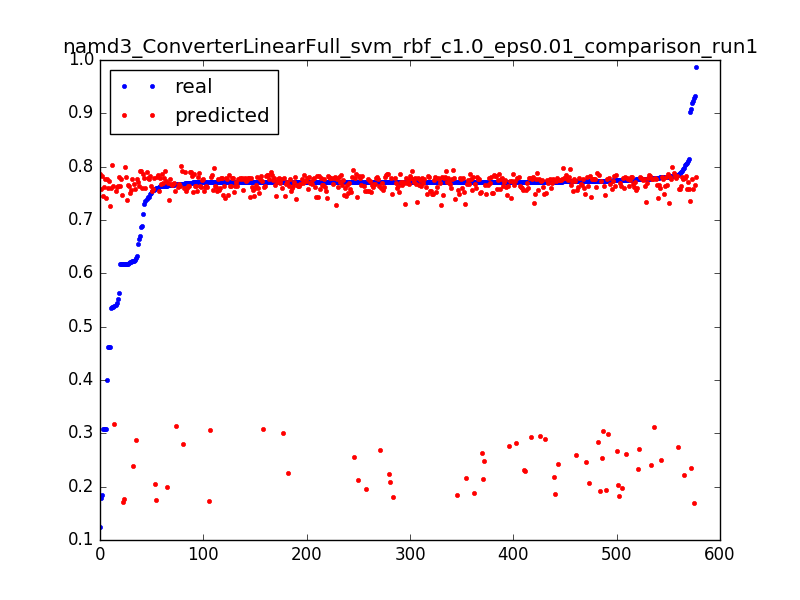

The table this chart was drawn from, first rows:
0.6887656789674604, 0.760625005122, 0.0031847133757961785
0.7684, 0.7604, 0.006369
0.7699, 0.7602, 0.009554
0.7712, 0.7599, 0.01274
0.7709, 0.7597, 0.01592
0.771, 0.7595, 0.01911
0.4623, 0.7593, 0.02229
0.4009, 0.7772, 0.003185
0.7654, 0.7764, 0.006369
0.7717, 0.7757, 0.009554
0.7708, 0.775, 0.01274
0.771, 0.7743, 0.01592
0.7726, 0.7735, 0.01911
0.4625, 0.7728, 0.02229
0.1238, 0.7864, 0.003185
0.7807, 0.786, 0.006369
0.7107, 0.7857, 0.009554
0.7704, 0.7854, 0.01274
0.7742, 0.7851, 0.01592
0.7772, 0.7847, 0.01911
0.771, 0.7844, 0.02229
0.7723, 0.7841, 0.02548
0.771, 0.7838, 0.02866
0.771, 0.7835, 0.03185
0.7712, 0.7832, 0.03503
0.7711, 0.7829, 0.03822
0.7828, 0.7827, 0.0414
0.7714, 0.7824, 0.04459
0.7741, 0.7821, 0.04777
0.7774, 0.7819, 0.05096
0.7711, 0.7816, 0.05414
0.7798, 0.7814, 0.05732
0.7763, 0.7811, 0.06051
0.7803, 0.7809, 0.06369
0.7712, 0.7807, 0.06688
0.7712, 0.7804, 0.07006
0.7711, 0.7802, 0.07325
0.7756, 0.78, 0.07643
0.7748, 0.7798, 0.07962
0.7711, 0.7796, 0.0828
0.7711, 0.7794, 0.08599
0.7711, 0.7792, 0.08917
0.7711, 0.779, 0.09236
0.7712, 0.7788, 0.09554
0.7712, 0.7787, 0.09873
0.7712, 0.7785, 0.1019
0.7711, 0.7784, 0.1051
0.7713, 0.7782, 0.1083
0.7711, 0.7781, 0.1115
0.7711, 0.7779, 0.1146
0.7712, 0.7778, 0.1178
0.7428, 0.7776, 0.121
0.7948, 0.7775, 0.1242
0.7719, 0.7774, 0.1274
0.7711, 0.7773, 0.1306
0.6168, 0.7772, 0.1338
0.9195, 0.7771, 0.1369
0.7827, 0.777, 0.1401
0.7712, 0.7769, 0.1433
0.7712, 0.7768, 0.1465
0.7719, 0.7768, 0.1497
... 517 more rows
